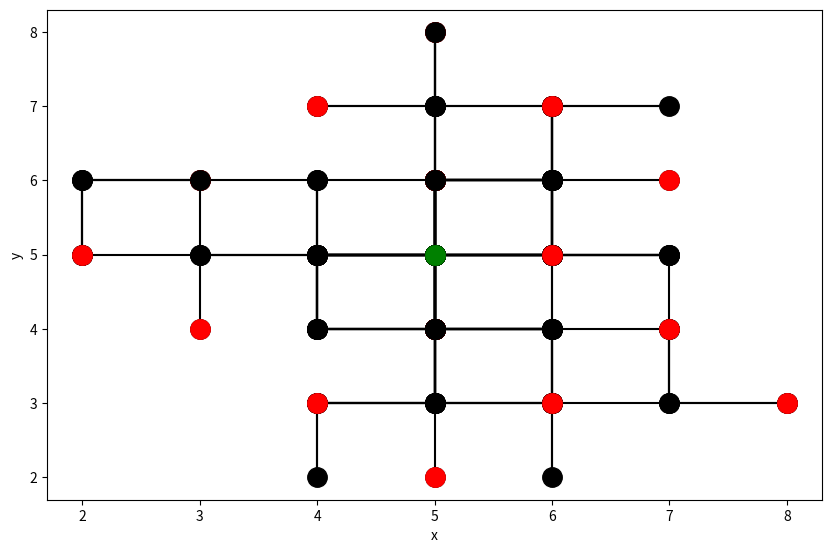

Source code (Python): (Note: this script raises an exception after producing the figure.)
# インポート
import random
import matplotlib.pyplot as plt
import numpy as np

if __name__ == "__main__":


    # 粒子の数 item_number
    inum = 50

    # 粒子の位置 　初期値(5,5)を粒子（inum）の数だけ作る
    x = [[5] for i in range(inum)]
    y = [[5] for i in range(inum)]

    # 時刻
    t = [0]

    # 足跡　10行10列の配列（中身は0）
    count = np.zeros((10, 10))

    # 移動方向
    direction = 0

    # 粒子の個数（inum）回ループ
    for m in range(0, inum):

        # 最初に表示されるやつ
        # print("\n",m+1)
        # print('時刻t|サイコロの目r|位置(x,y)|移動方向')
        # print('0|-|[5, 5]|-')

        # ステップ数 ループ
        for n in range(1, 6):

            # count[5,5] += 1 #初期値を足跡に含む場合に使用

            # サイコロの目（ランダム）
            r = random.randint(1, 4)

            # rによってx, yが変化
            if r == 1:
                x[m].append(x[m][n - 1])  # xはそのまま
                y[m].append(y[m][n - 1] + 1)  # y方向に+1
                direction = "↑"
            elif r == 2:
                x[m].append(x[m][n - 1] + 1)  # x方向に+1
                y[m].append(y[m][n - 1])
                direction = "→"
            elif r == 3:
                x[m].append(x[m][n - 1])
                y[m].append(y[m][n - 1] - 1)  # y方向に-1
                direction = "↓"
            elif r == 4:
                x[m].append(x[m][n - 1] - 1)  # x方向に-1
                y[m].append(y[m][n - 1])
                direction = "←"

            # 時間、出た目、現在地、方向を表示
            z = [x[m][n], y[m][n]]
            # print('{}|{}|{}|{}'.format(n, r, z, direction))

            # 足跡記録
            if 1 <= r <= 4:
                count[x[m][n], y[m][n]] += 1

        # 時刻が＋１
        t.append(n)

    # 足跡の配列とグラフの方向調節
    count_T = count.T  # 転置
    count_TF = np.flipud(count_T)  # 上下反転

    # 足跡表示
    print("\n", count_TF)
    # print("  ↑原点(0,0)      ↑5行目(5,0)")

    # 確率
    new_count = np.round(count_TF / inum, 2)
    print("\n", new_count)

    # walkに値が入っていればその位置をプリント
    """for nn in range(10):
        for mm in range(10):
            if walk[nn][mm] != 0:
                print(nn,mm)
    """

    # グラフ作成
    # 一つ目のグラフ ax
    fig = plt.figure(figsize=(10, 14))
    ax = fig.add_subplot(211)

    # グラフ表示
    for a, b in zip(x, y):
        ax.plot(a, b, marker='o', ms=14, color='black')  # msはマーカーのサイズ
        ax.plot(a[0], b[0], marker='o', ms=14, color='green')  # スタート地点を緑
        ax.plot(a[n], b[n], marker='o', ms=14, color='red')  # ゴール地点を赤

    # ラベル
    ax.set_xlabel('x')
    ax.set_ylabel('y')

    # グリッド線
    ax.grid(b=True, which='major', axis='both')

    # 表示範囲
    plt.xticks(list(range(0, 11)))
    plt.yticks(list(range(0, 11)))

    # 二つ目のグラフ ax2
    from mpl_toolkits.mplot3d import Axes3D

    ax2 = fig.add_subplot(212, projection="3d")

    # X, Y, Zの定義
    X, Y = np.mgrid[0:10, 0:10]
    Y = np.flipud(Y)  # 配列や２次元グラフと方向を合わせるため
    Z = new_count

    # 3Dグラフ表示　edgecolorはマス目の色 「注意」x軸が縦、y軸が横
    surf = ax2.plot_surface(X, Y, Z, edgecolor="gray", cmap="bone_r")

    # カラーバー
    fig.colorbar(surf)

    # ラベル
    ax2.set_xlabel('y')
    ax2.set_ylabel('x')
    ax2.set_zlabel('z')

    # グラフの表示角度を調節 elevでz軸
    # ax2.view_init(elev=40)

    plt.show()

    # xとyの値
    # print('x:{} y:{}'.format(x,y))